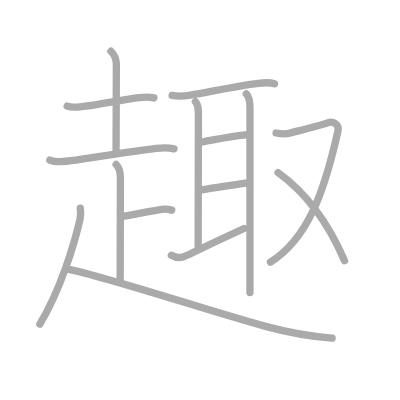
t = 0.00 s
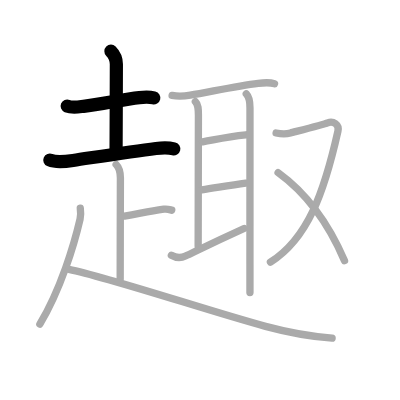
t = 3.00 s
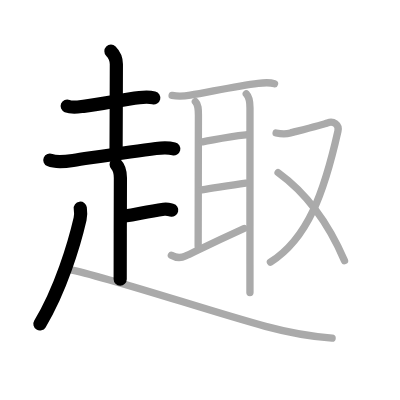
t = 6.00 s
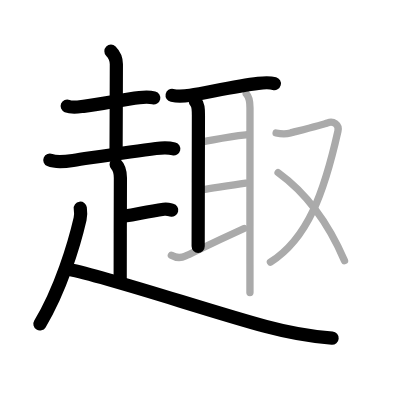
t = 9.00 s
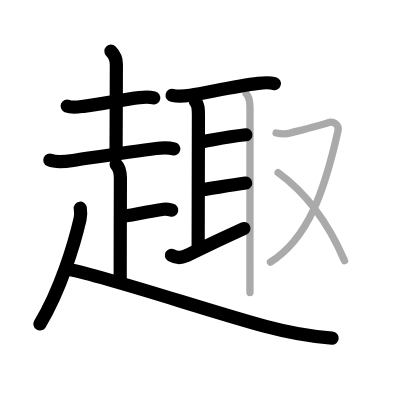
t = 12.00 s
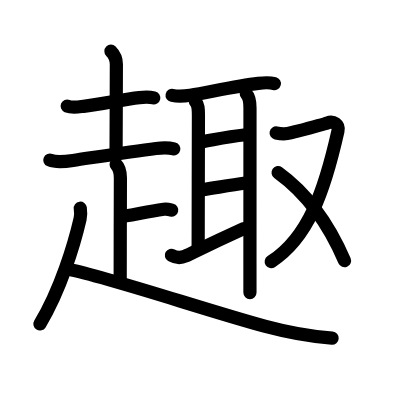
t = 15.00 s

The animated SVG that drew these frames (rendered in a browser with its animation timeline set to each time). Animation: 15 SMIL elements (animate=15); one cycle of 15.00 s.

<?xml version="1.0" standalone="no"?>
<!DOCTYPE svg PUBLIC "-//W3C//DTD SVG 1.1//EN"   "http://www.w3.org/Graphics/SVG/1.1/DTD/svg11.dtd">
<svg width="400px" height="400px"  version="1.1" xmlns="http://www.w3.org/2000/svg">
  <defs>
    <marker id="Triangle" viewBox="0 0 10 10" refX="0" refY="5" markerUnits="strokeWidth" markerWidth="3" style="stroke-opacity:0%;fill:#aaaaaa;" markerHeight="2" orient="auto">
      <path d="M 0 0 L 10 5 L 0 10 z" />
    </marker>
    
    <marker id="Arrow" viewBox="0 0 10 10" refX="5" refY="5" markerUnits="strokeWidth" markerWidth="1.8" style="stroke-opacity:0%;fill:#770000;" markerHeight="2" orient="auto">
      <path d="M 0 4 L 6 4 L 4 1 L 10 5 L 4 9 L 6 6 L 0 6 z" />
        <circle cx="5" cy="5" r="5" />
      </marker>
    
    <marker id="TriangleRed" viewBox="0 0 10 10" refX="0" refY="5" markerUnits="strokeWidth" markerWidth="3" style="stroke-opacity:0%;fill:#CC0000;" markerHeight="2" orient="auto">
      <path d="M 0 0 L 10 5 L 0 10 z" />
    </marker>
    
    <marker id="ArrowRed" viewBox="0 0 10 10" refX="5" refY="5" markerUnits="strokeWidth" markerWidth="1.8" style="stroke-opacity:0%;fill:#CC0000;" markerHeight="2" orient="auto">
      <path d="M 0 4 L 6 4 L 4 1 L 10 5 L 4 9 L 6 6 L 0 6 z" />
        <circle cx="5" cy="5" r="5" />
      </marker>
    
  </defs>
  
  <path style="fill:#ffffff; fill-opacity:100%; fill-rule:evenodd; stroke-width:0;" d="M 0 0 L 400px 0 L 400px 400px L 0 400px L 0 0" />

  <g transform="scale(3.6697247706422 3.6697247706422)">
<path style="fill:none; fill-opacity:0%; fill-rule:evenodd; stroke:#aaaaaa; stroke-opacity:100%; stroke-width: 1.5pt; stroke-linejoin:round; stroke-linecap:round;" d="M18.31 28.9c1.32 0.54 3.12 0.22 4.44 0.07c4.75-0.52 10.82-1.9 15.23-2.38c1.39-0.15 2.59-0.25 3.95 0.09"></path>
<path style="fill:none; fill-opacity:0%; fill-rule:evenodd; stroke:#aaaaaa; stroke-opacity:100%; stroke-width: 1.5pt; stroke-linejoin:round; stroke-linecap:round;" d="M30.23 13.96c0.84 0.84 1.48 2.1 1.48 3.58c0 4.59-0.08 20.95-0.08 23.71"></path>
<path style="fill:none; fill-opacity:0%; fill-rule:evenodd; stroke:#aaaaaa; stroke-opacity:100%; stroke-width: 1.5pt; stroke-linejoin:round; stroke-linecap:round;" d="M13.58 43.61c1.8 0.79 4.46 0.4 6.31 0.12c7.37-1.1 16.06-2.46 22.62-3.27c1.76-0.22 3.17-0.34 4.89 0.11"></path>
<path style="fill:none; fill-opacity:0%; fill-rule:evenodd; stroke:#aaaaaa; stroke-opacity:100%; stroke-width: 1.5pt; stroke-linejoin:round; stroke-linecap:round;" d="M31.65 44.82c0.83 0.83 1.16 2.3 1.16 3.7c0 0.93-0.06 20.53-0.06 27.6"></path>
<path style="fill:none; fill-opacity:0%; fill-rule:evenodd; stroke:#aaaaaa; stroke-opacity:100%; stroke-width: 1.5pt; stroke-linejoin:round; stroke-linecap:round;" d="M33.93 58.88c4.45-0.76 6.45-1.26 10.71-1.87c1.02-0.15 1.64 0.13 2.16 0.26"></path>
<path style="fill:none; fill-opacity:0%; fill-rule:evenodd; stroke:#aaaaaa; stroke-opacity:100%; stroke-width: 1.5pt; stroke-linejoin:round; stroke-linecap:round;" d="M21.88 56.74c0.12 0.88 0.18 1.92-0.06 2.96C20.25 66.5 16.5 79 10.86 88.31"></path>
<path style="fill:none; fill-opacity:0%; fill-rule:evenodd; stroke:#aaaaaa; stroke-opacity:100%; stroke-width: 1.5pt; stroke-linejoin:round; stroke-linecap:round;" d="M18.78 73.4c10.81 2.17 38.43 11.45 53.58 15.54c5.94 1.6 12 2.74 18.14 3.21"></path>
<path style="fill:none; fill-opacity:0%; fill-rule:evenodd; stroke:#aaaaaa; stroke-opacity:100%; stroke-width: 1.5pt; stroke-linejoin:round; stroke-linecap:round;" d="M46.9 25.99c1.85 0.38 3.43 0.2 4.96-0.05c5.16-0.85 12.67-2.55 18.51-3.23c1.52-0.18 2.95-0.33 4.44 0.09"></path>
<path style="fill:none; fill-opacity:0%; fill-rule:evenodd; stroke:#aaaaaa; stroke-opacity:100%; stroke-width: 1.5pt; stroke-linejoin:round; stroke-linecap:round;" d="M53.24 27.68c0.79 0.79 0.83 1.95 0.83 3.72c0 1.57-0.07 30.07-0.07 35.73"></path>
<path style="fill:none; fill-opacity:0%; fill-rule:evenodd; stroke:#aaaaaa; stroke-opacity:100%; stroke-width: 1.5pt; stroke-linejoin:round; stroke-linecap:round;" d="M55.21 38.64c5.47-1.02 6.95-1.41 11.79-1.91"></path>
<path style="fill:none; fill-opacity:0%; fill-rule:evenodd; stroke:#aaaaaa; stroke-opacity:100%; stroke-width: 1.5pt; stroke-linejoin:round; stroke-linecap:round;" d="M55 51.72c4-0.6 7.62-1.22 11.94-1.83"></path>
<path style="fill:none; fill-opacity:0%; fill-rule:evenodd; stroke:#aaaaaa; stroke-opacity:100%; stroke-width: 1.5pt; stroke-linejoin:round; stroke-linecap:round;" d="M46.7 69.57c1.42 0.81 2.55 0.81 3.85 0.2c2.75-1.3 7.45-3.64 15.95-7.51"></path>
<path style="fill:none; fill-opacity:0%; fill-rule:evenodd; stroke:#aaaaaa; stroke-opacity:100%; stroke-width: 1.5pt; stroke-linejoin:round; stroke-linecap:round;" d="M67.11 25.58c0.96 0.96 1.01 2.33 1.01 3.82c0 1.1-0.01 25.98-0.01 42.59c0 2.89 0 5.53 0 7.75"></path>
<path style="fill:none; fill-opacity:0%; fill-rule:evenodd; stroke:#aaaaaa; stroke-opacity:100%; stroke-width: 1.5pt; stroke-linejoin:round; stroke-linecap:round;" d="M75.24 36.24c1.26 0.26 2.53 0.38 3.93 0s9.15-2.4 10.11-2.78c1.53-0.6 3.22 0.43 2.81 2.27c-3.75 16.68-8.21 29.27-18.4 35.7"></path>
<path style="fill:none; fill-opacity:0%; fill-rule:evenodd; stroke:#aaaaaa; stroke-opacity:100%; stroke-width: 1.5pt; stroke-linejoin:round; stroke-linecap:round;" d="M75.78 47.04c7.22 5.21 13.47 13.21 18.1 24.01"></path>

<path style="fill:none; fill-opacity:0%; fill-rule:evenodd; stroke:#000000; stroke-opacity:100%; stroke-width: 2.7pt; stroke-linejoin:round; stroke-linecap:round;" d="M18.31 28.9c1.32 0.54 3.12 0.22 4.44 0.07c4.75-0.52 10.82-1.9 15.23-2.38c1.39-0.15 2.59-0.25 3.95 0.09" pathLength="100" stroke-dashoffset="100" stroke-dasharray="100 105"><animate id="dashAnim1" attributeName="stroke-dashoffset" from="100" to="0" dur="1s" calcMode="linear" fill="freeze"/></path>
<path style="fill:none; fill-opacity:0%; fill-rule:evenodd; stroke:#000000; stroke-opacity:100%; stroke-width: 2.7pt; stroke-linejoin:round; stroke-linecap:round;" d="M30.23 13.96c0.84 0.84 1.48 2.1 1.48 3.58c0 4.59-0.08 20.95-0.08 23.71" pathLength="100" stroke-dashoffset="100" stroke-dasharray="100 105"><animate id="dashAnim2" attributeName="stroke-dashoffset" from="100" to="0" dur="1s" calcMode="linear" begin="dashAnim1.end" fill="freeze"/></path>
<path style="fill:none; fill-opacity:0%; fill-rule:evenodd; stroke:#000000; stroke-opacity:100%; stroke-width: 2.7pt; stroke-linejoin:round; stroke-linecap:round;" d="M13.58 43.61c1.8 0.79 4.46 0.4 6.31 0.12c7.37-1.1 16.06-2.46 22.62-3.27c1.76-0.22 3.17-0.34 4.89 0.11" pathLength="100" stroke-dashoffset="100" stroke-dasharray="100 105"><animate id="dashAnim3" attributeName="stroke-dashoffset" from="100" to="0" dur="1s" calcMode="linear" begin="dashAnim2.end" fill="freeze"/></path>
<path style="fill:none; fill-opacity:0%; fill-rule:evenodd; stroke:#000000; stroke-opacity:100%; stroke-width: 2.7pt; stroke-linejoin:round; stroke-linecap:round;" d="M31.65 44.82c0.83 0.83 1.16 2.3 1.16 3.7c0 0.93-0.06 20.53-0.06 27.6" pathLength="100" stroke-dashoffset="100" stroke-dasharray="100 105"><animate id="dashAnim4" attributeName="stroke-dashoffset" from="100" to="0" dur="1s" calcMode="linear" begin="dashAnim3.end" fill="freeze"/></path>
<path style="fill:none; fill-opacity:0%; fill-rule:evenodd; stroke:#000000; stroke-opacity:100%; stroke-width: 2.7pt; stroke-linejoin:round; stroke-linecap:round;" d="M33.93 58.88c4.45-0.76 6.45-1.26 10.71-1.87c1.02-0.15 1.64 0.13 2.16 0.26" pathLength="100" stroke-dashoffset="100" stroke-dasharray="100 105"><animate id="dashAnim5" attributeName="stroke-dashoffset" from="100" to="0" dur="1s" calcMode="linear" begin="dashAnim4.end" fill="freeze"/></path>
<path style="fill:none; fill-opacity:0%; fill-rule:evenodd; stroke:#000000; stroke-opacity:100%; stroke-width: 2.7pt; stroke-linejoin:round; stroke-linecap:round;" d="M21.88 56.74c0.12 0.88 0.18 1.92-0.06 2.96C20.25 66.5 16.5 79 10.86 88.31" pathLength="100" stroke-dashoffset="100" stroke-dasharray="100 105"><animate id="dashAnim6" attributeName="stroke-dashoffset" from="100" to="0" dur="1s" calcMode="linear" begin="dashAnim5.end" fill="freeze"/></path>
<path style="fill:none; fill-opacity:0%; fill-rule:evenodd; stroke:#000000; stroke-opacity:100%; stroke-width: 2.7pt; stroke-linejoin:round; stroke-linecap:round;" d="M18.78 73.4c10.81 2.17 38.43 11.45 53.58 15.54c5.94 1.6 12 2.74 18.14 3.21" pathLength="100" stroke-dashoffset="100" stroke-dasharray="100 105"><animate id="dashAnim7" attributeName="stroke-dashoffset" from="100" to="0" dur="1s" calcMode="linear" begin="dashAnim6.end" fill="freeze"/></path>
<path style="fill:none; fill-opacity:0%; fill-rule:evenodd; stroke:#000000; stroke-opacity:100%; stroke-width: 2.7pt; stroke-linejoin:round; stroke-linecap:round;" d="M46.9 25.99c1.85 0.38 3.43 0.2 4.96-0.05c5.16-0.85 12.67-2.55 18.51-3.23c1.52-0.18 2.95-0.33 4.44 0.09" pathLength="100" stroke-dashoffset="100" stroke-dasharray="100 105"><animate id="dashAnim8" attributeName="stroke-dashoffset" from="100" to="0" dur="1s" calcMode="linear" begin="dashAnim7.end" fill="freeze"/></path>
<path style="fill:none; fill-opacity:0%; fill-rule:evenodd; stroke:#000000; stroke-opacity:100%; stroke-width: 2.7pt; stroke-linejoin:round; stroke-linecap:round;" d="M53.24 27.68c0.79 0.79 0.83 1.95 0.83 3.72c0 1.57-0.07 30.07-0.07 35.73" pathLength="100" stroke-dashoffset="100" stroke-dasharray="100 105"><animate id="dashAnim9" attributeName="stroke-dashoffset" from="100" to="0" dur="1s" calcMode="linear" begin="dashAnim8.end" fill="freeze"/></path>
<path style="fill:none; fill-opacity:0%; fill-rule:evenodd; stroke:#000000; stroke-opacity:100%; stroke-width: 2.7pt; stroke-linejoin:round; stroke-linecap:round;" d="M55.21 38.64c5.47-1.02 6.95-1.41 11.79-1.91" pathLength="100" stroke-dashoffset="100" stroke-dasharray="100 105"><animate id="dashAnim10" attributeName="stroke-dashoffset" from="100" to="0" dur="1s" calcMode="linear" begin="dashAnim9.end" fill="freeze"/></path>
<path style="fill:none; fill-opacity:0%; fill-rule:evenodd; stroke:#000000; stroke-opacity:100%; stroke-width: 2.7pt; stroke-linejoin:round; stroke-linecap:round;" d="M55 51.72c4-0.6 7.62-1.22 11.94-1.83" pathLength="100" stroke-dashoffset="100" stroke-dasharray="100 105"><animate id="dashAnim11" attributeName="stroke-dashoffset" from="100" to="0" dur="1s" calcMode="linear" begin="dashAnim10.end" fill="freeze"/></path>
<path style="fill:none; fill-opacity:0%; fill-rule:evenodd; stroke:#000000; stroke-opacity:100%; stroke-width: 2.7pt; stroke-linejoin:round; stroke-linecap:round;" d="M46.7 69.57c1.42 0.81 2.55 0.81 3.85 0.2c2.75-1.3 7.45-3.64 15.95-7.51" pathLength="100" stroke-dashoffset="100" stroke-dasharray="100 105"><animate id="dashAnim12" attributeName="stroke-dashoffset" from="100" to="0" dur="1s" calcMode="linear" begin="dashAnim11.end" fill="freeze"/></path>
<path style="fill:none; fill-opacity:0%; fill-rule:evenodd; stroke:#000000; stroke-opacity:100%; stroke-width: 2.7pt; stroke-linejoin:round; stroke-linecap:round;" d="M67.11 25.58c0.96 0.96 1.01 2.33 1.01 3.82c0 1.1-0.01 25.98-0.01 42.59c0 2.89 0 5.53 0 7.75" pathLength="100" stroke-dashoffset="100" stroke-dasharray="100 105"><animate id="dashAnim13" attributeName="stroke-dashoffset" from="100" to="0" dur="1s" calcMode="linear" begin="dashAnim12.end" fill="freeze"/></path>
<path style="fill:none; fill-opacity:0%; fill-rule:evenodd; stroke:#000000; stroke-opacity:100%; stroke-width: 2.7pt; stroke-linejoin:round; stroke-linecap:round;" d="M75.24 36.24c1.26 0.26 2.53 0.38 3.93 0s9.15-2.4 10.11-2.78c1.53-0.6 3.22 0.43 2.81 2.27c-3.75 16.68-8.21 29.27-18.4 35.7" pathLength="100" stroke-dashoffset="100" stroke-dasharray="100 105"><animate id="dashAnim14" attributeName="stroke-dashoffset" from="100" to="0" dur="1s" calcMode="linear" begin="dashAnim13.end" fill="freeze"/></path>
<path style="fill:none; fill-opacity:0%; fill-rule:evenodd; stroke:#000000; stroke-opacity:100%; stroke-width: 2.7pt; stroke-linejoin:round; stroke-linecap:round;" d="M75.78 47.04c7.22 5.21 13.47 13.21 18.1 24.01" pathLength="100" stroke-dashoffset="100" stroke-dasharray="100 105"><animate id="dashAnim15" attributeName="stroke-dashoffset" from="100" to="0" dur="1s" calcMode="linear" begin="dashAnim14.end" fill="freeze"/></path>

</g>

</svg>  
          
